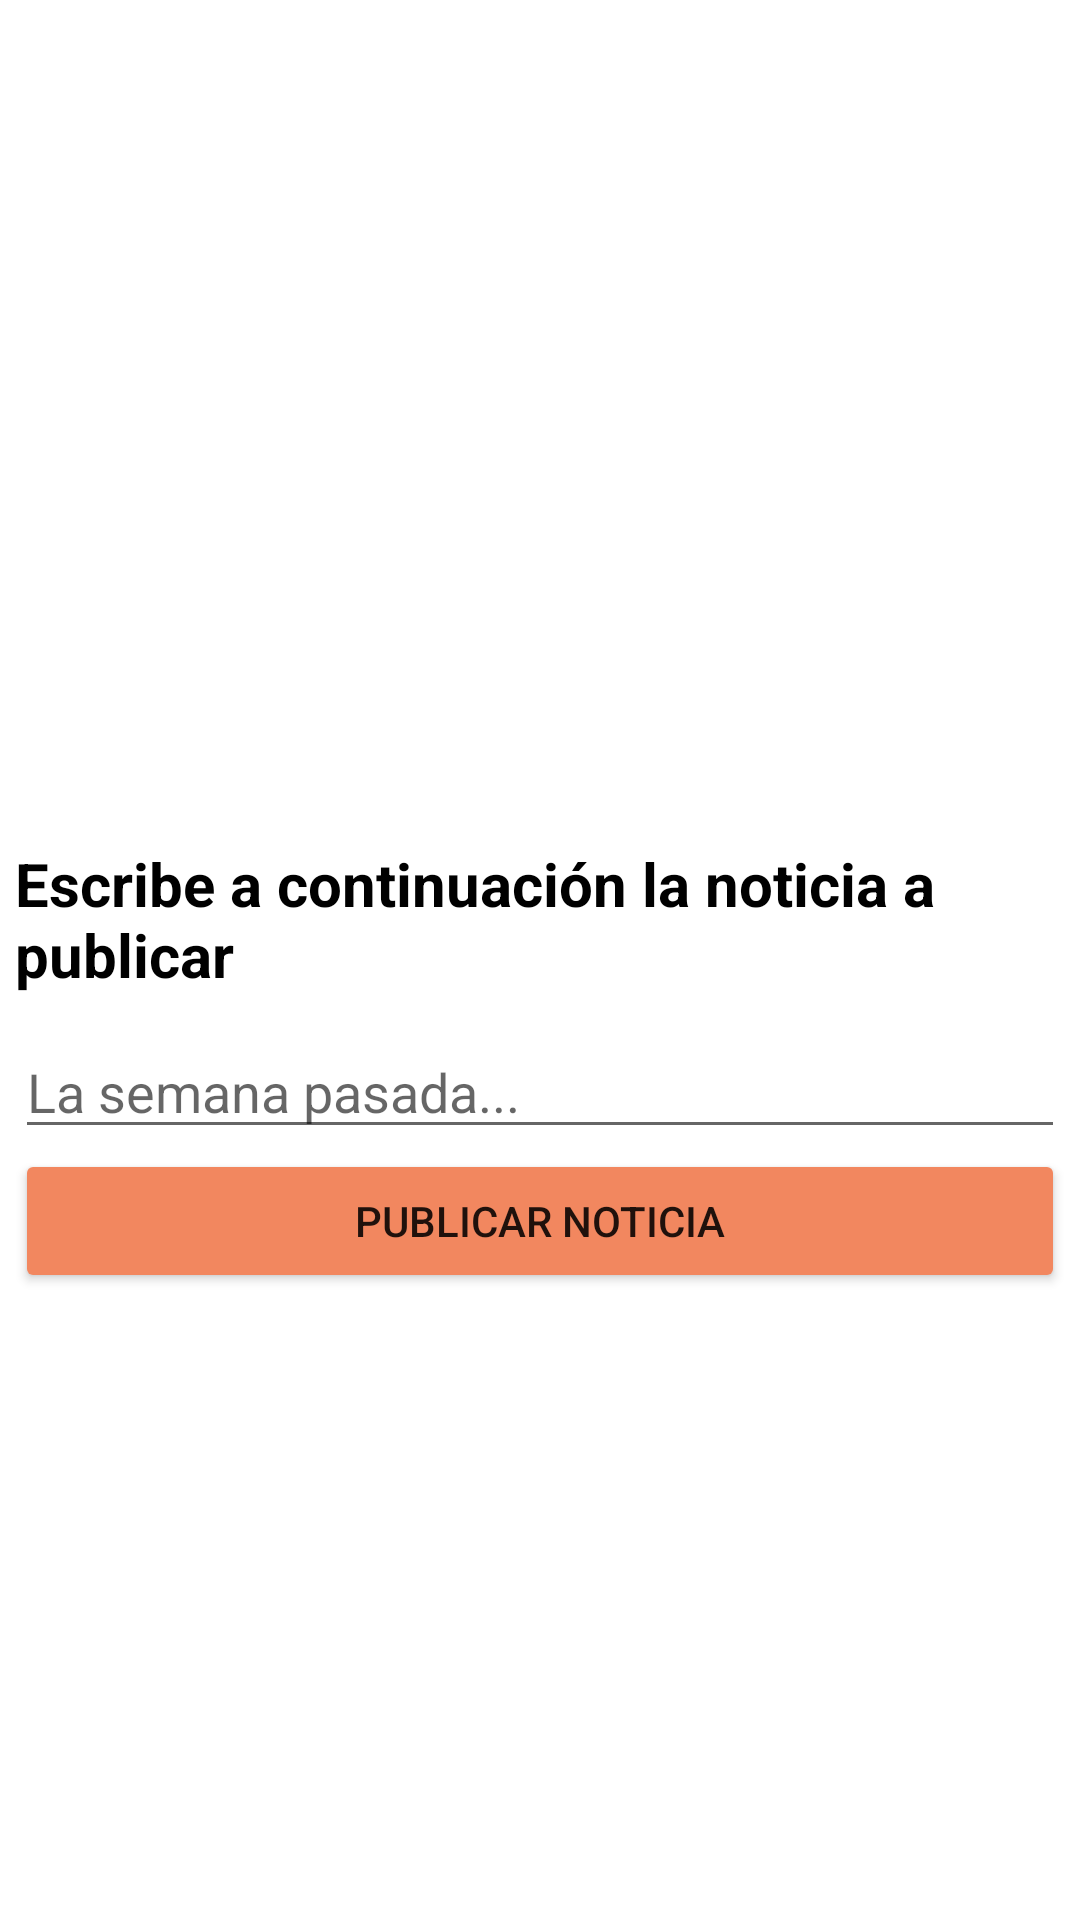

Write the Android layout XML for this screen, with the resource values it uses.
<!-- AndroidManifest.xml: application theme Theme.FernandezAlba_BiblioLlanera -->
<!-- res/layout/activity_administrar_noticias.xml -->
<?xml version="1.0" encoding="utf-8"?>
<androidx.constraintlayout.widget.ConstraintLayout xmlns:android="http://schemas.android.com/apk/res/android"
    xmlns:app="http://schemas.android.com/apk/res-auto"
    xmlns:tools="http://schemas.android.com/tools"
    android:layout_width="match_parent"
    android:layout_height="match_parent"
    tools:context=".AdministrarNoticias">

    <ScrollView
        android:layout_width="match_parent"
        android:layout_height="match_parent">

        <LinearLayout
            android:layout_width="match_parent"
            android:layout_height="wrap_content"
            android:layout_margin="5dp"
            android:orientation="vertical">

            <ImageView
                android:id="@+id/ivAdNoticias"
                android:layout_width="match_parent"
                android:layout_height="276dp"
                app:srcCompat="@drawable/adnoticias" />

            <TextView
                android:id="@+id/tvBienvenidaNoticias"
                android:layout_width="wrap_content"
                android:layout_height="wrap_content"
                android:layout_marginBottom="10dp"
                android:text="Escribe a continuación la noticia a publicar  "
                android:textColor="#000000"
                android:textSize="20sp"
                android:textStyle="bold" />

            <EditText
                android:id="@+id/etNoticia"
                android:layout_width="match_parent"
                android:layout_height="wrap_content"
                android:ems="10"
                android:gravity="start|top"
                android:hint="La semana pasada..."
                android:inputType="textMultiLine" />

            <Button
                android:id="@+id/button"
                android:layout_width="match_parent"
                android:layout_height="wrap_content"
                android:backgroundTint="#F2875F"
                android:onClick="insertarNoticia"
                android:text="Publicar noticia" />
        </LinearLayout>
    </ScrollView>
</androidx.constraintlayout.widget.ConstraintLayout>
<!-- resources referenced by this layout -->
<resources>
  <style name="Theme.FernandezAlba_BiblioLlanera" parent="Theme.MaterialComponents.DayNight.DarkActionBar">
          
          <item name="colorPrimary">@color/purple_500</item>
          <item name="colorPrimaryVariant">@color/purple_700</item>
          <item name="colorOnPrimary">@color/white</item>
          
          <item name="colorSecondary">@color/teal_200</item>
          <item name="colorSecondaryVariant">@color/teal_700</item>
          <item name="colorOnSecondary">@color/black</item>
          
          <item name="android:statusBarColor">?attr/colorPrimaryVariant</item>
          
      </style>
  <!-- not gathered from this repository: default colours our renderer supplied (Android Studio template values) -->
  <color name="purple_500">#FF6200EE</color>
  <color name="purple_700">#FF3700B3</color>
  <color name="teal_200">#FF03DAC5</color>
  <color name="teal_700">#FF018786</color>
  <color name="black">#FF000000</color>
  <color name="white">#FFFFFFFF</color>
</resources>
